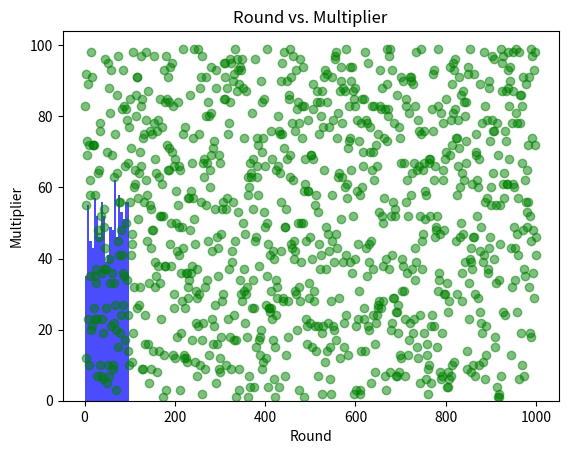

Reproduce this figure in Python.
import matplotlib.pyplot as plt
import numpy as np

# Assuming you have a dataclass_transform class with a Multiplier attribute
class dataclass_transform:
    Multiplier = np.random.randint(1, 100, 1000)

# Create a histogram of multipliers
plt.hist(dataclass_transform.Multiplier, bins=20, color='blue', alpha=0.7)
plt.xlabel('Multiplier')
plt.ylabel('Frequency')
plt.title('Distribution of Multipliers')
plt.show()

# Create a scatter plot of round number vs. multiplier
plt.scatter(range(1, 1001), dataclass_transform.Multiplier, color='green', alpha=0.5)
plt.xlabel('Round')
plt.ylabel('Multiplier')
plt.title('Round vs. Multiplier')
plt.show()

# Assuming you have a function to save the multipliers to a csv file
#save_to_csv(dataclass_transform.Multiplier, 'multipliers.csv')